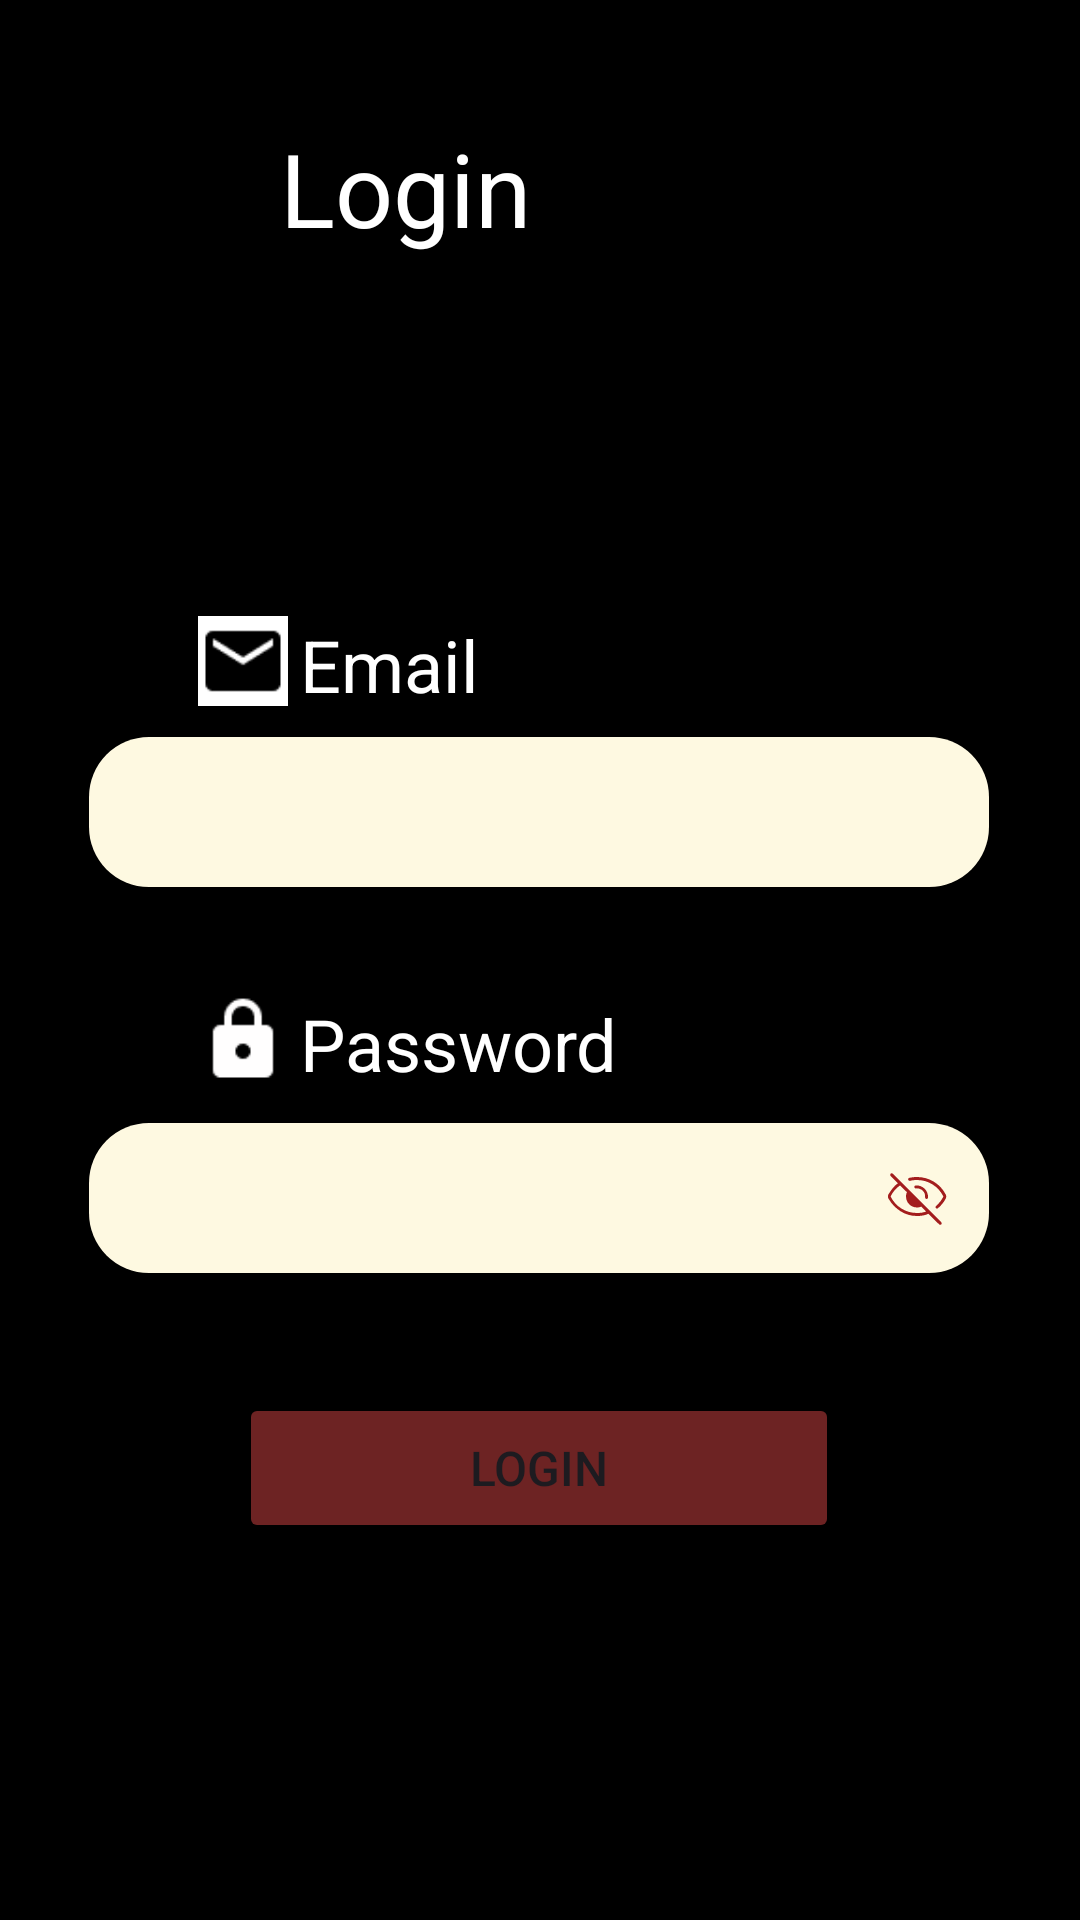

Produce the Android XML layout that renders to this screen, including the resource entries it uses.
<!-- AndroidManifest.xml: application theme Theme.Artisan -->
<!-- res/layout/activity_login.xml -->
<?xml version="1.0" encoding="utf-8"?>
<androidx.constraintlayout.widget.ConstraintLayout xmlns:android="http://schemas.android.com/apk/res/android"
    xmlns:app="http://schemas.android.com/apk/res-auto"
    xmlns:tools="http://schemas.android.com/tools"
    android:id="@+id/main"
    android:layout_width="match_parent"
    android:layout_height="match_parent"
    tools:context=".Login">

    <ImageButton
        android:id="@+id/signupbackbutton"
        android:layout_width="26dp"
        android:layout_height="51dp"
        android:layout_marginStart="40dp"
        android:layout_marginTop="40dp"
        android:backgroundTint="@android:color/transparent"
        android:hapticFeedbackEnabled="true"
        android:onClick="back"
        app:layout_constraintStart_toStartOf="parent"
        app:layout_constraintTop_toTopOf="parent"
        app:srcCompat="@drawable/back" />

    <TextView
        android:id="@+id/textView4"
        android:layout_width="wrap_content"
        android:layout_height="wrap_content"
        android:layout_marginTop="40dp"
        android:text="@string/login"
        android:textColor="@color/white"
        android:textSize="34sp"
        app:layout_constraintEnd_toEndOf="parent"
        app:layout_constraintHorizontal_bias="0.13"
        app:layout_constraintStart_toEndOf="@+id/signupbackbutton"
        app:layout_constraintTop_toTopOf="parent" />

    <EditText
        android:id="@+id/email"
        android:layout_width="300dp"
        android:layout_height="50dp"
        android:layout_marginTop="8dp"
        android:background="@drawable/rounded_edittext_background"
        android:ems="10"
        android:inputType="textEmailAddress"
        app:layout_constraintEnd_toEndOf="parent"
        app:layout_constraintHorizontal_bias="0.495"
        app:layout_constraintStart_toStartOf="parent"
        app:layout_constraintTop_toBottomOf="@+id/textView5" />


    <com.google.android.material.textfield.TextInputLayout
        android:id="@+id/passwordInputLayout"
        android:layout_width="300dp"
        android:layout_height="wrap_content"
        android:layout_marginTop="5dp"
        app:endIconMode="custom"
        app:endIconDrawable="@drawable/invisible_password"
        app:endIconTint="@null"
        app:layout_constraintEnd_toEndOf="parent"
        app:layout_constraintHorizontal_bias="0.495"
        app:layout_constraintStart_toStartOf="parent"
        app:layout_constraintTop_toBottomOf="@+id/textView6">

        <EditText
            android:id="@+id/password"
            android:layout_width="match_parent"
            android:layout_height="50dp"
            android:background="@drawable/rounded_edittext_background"
            android:ems="10"
            android:inputType="textPassword" />
    </com.google.android.material.textfield.TextInputLayout>

    <TextView
        android:id="@+id/textView6"
        android:layout_width="wrap_content"
        android:layout_height="wrap_content"
        android:layout_marginStart="100dp"
        android:layout_marginTop="36dp"
        android:text="@string/password"
        android:textColor="@color/white"
        android:textSize="24sp"
        app:layout_constraintStart_toStartOf="parent"
        app:layout_constraintTop_toBottomOf="@+id/email" />

    <ImageView
        android:id="@+id/imageView9"
        android:layout_width="30dp"
        android:layout_height="30dp"
        android:layout_marginStart="65dp"
        android:layout_marginTop="36dp"
        app:layout_constraintEnd_toStartOf="@+id/textView6"
        app:layout_constraintHorizontal_bias="0.2"
        app:layout_constraintStart_toStartOf="parent"
        app:layout_constraintTop_toBottomOf="@+id/email"
        app:srcCompat="@drawable/password" />

    <TextView
        android:id="@+id/textView5"
        android:layout_width="wrap_content"
        android:layout_height="wrap_content"
        android:layout_marginStart="100dp"
        android:layout_marginTop="120dp"
        android:text="@string/email"
        android:textColor="@color/white"
        android:textSize="24sp"
        app:layout_constraintStart_toStartOf="parent"
        app:layout_constraintTop_toBottomOf="@+id/textView4" />

    <ImageView
        android:id="@+id/imageView8"
        android:layout_width="30dp"
        android:layout_height="30dp"
        android:layout_marginStart="65dp"
        android:layout_marginTop="120dp"
        app:layout_constraintEnd_toStartOf="@+id/textView5"
        app:layout_constraintHorizontal_bias="0.2"
        app:layout_constraintStart_toStartOf="parent"
        app:layout_constraintTop_toBottomOf="@+id/textView4"
        app:srcCompat="@drawable/email" />

    <Button
        android:id="@+id/loginbutton"
        android:layout_width="200dp"
        android:layout_height="50dp"
        android:layout_marginTop="40dp"
        android:backgroundTint="@color/darkred"
        android:text="@string/login"
        android:textSize="16sp"
        app:layout_constraintEnd_toEndOf="@+id/passwordInputLayout"
        app:layout_constraintStart_toStartOf="@+id/passwordInputLayout"
        app:layout_constraintTop_toBottomOf="@+id/passwordInputLayout" />

    <TextView
        android:id="@+id/textView7"
        android:layout_width="wrap_content"
        android:layout_height="wrap_content"
        android:layout_marginTop="36dp"
        android:text="Forgot Password"
        android:textColor="@color/white"
        android:visibility="gone"
        app:layout_constraintEnd_toEndOf="@+id/loginbutton"
        app:layout_constraintHorizontal_bias="0.494"
        app:layout_constraintStart_toStartOf="@+id/loginbutton"
        app:layout_constraintTop_toBottomOf="@+id/loginbutton" />

    <ProgressBar
        android:id="@+id/progressBar2"
        style="?android:attr/progressBarStyle"
        android:layout_width="wrap_content"
        android:layout_height="wrap_content"
        android:visibility="invisible"
        app:layout_constraintBottom_toBottomOf="parent"
        app:layout_constraintEnd_toEndOf="parent"
        app:layout_constraintHorizontal_bias="0.5"
        app:layout_constraintStart_toStartOf="parent"
        app:layout_constraintTop_toBottomOf="@+id/textView7"
        app:layout_constraintVertical_bias="0.5" />

    <TextView
        android:id="@+id/emailError"
        android:layout_width="wrap_content"
        android:layout_height="wrap_content"
        android:layout_marginTop="5dp"
        android:textColor="@color/darkred"
        android:visibility="gone"
        app:layout_constraintEnd_toEndOf="@+id/email"
        app:layout_constraintStart_toStartOf="@+id/email"
        app:layout_constraintTop_toBottomOf="@+id/email" />

    <TextView
        android:id="@+id/passwordError"
        android:layout_width="wrap_content"
        android:layout_height="wrap_content"
        android:layout_marginTop="5dp"
        android:textColor="@color/darkred"
        android:visibility="gone"
        app:layout_constraintEnd_toEndOf="@+id/passwordInputLayout"
        app:layout_constraintStart_toStartOf="@+id/passwordInputLayout"
        app:layout_constraintTop_toBottomOf="@+id/passwordInputLayout" />

</androidx.constraintlayout.widget.ConstraintLayout>
<!-- resources referenced by this layout -->
<resources>
  <color name="darkred">#6D2323</color>
  <color name="white">#FFFFFFFF</color>
  <!-- drawable email: png bitmap (drawable, 471 bytes) -->
  <!-- drawable invisible_password: vector/xml drawable (drawable, 3445 chars, omitted) -->
  <!-- drawable password: png bitmap (drawable, 552 bytes) -->
  <!-- drawable rounded_edittext_background (drawable) -->
  <?xml version="1.0" encoding="utf-8"?>
  <shape xmlns:android="http://schemas.android.com/apk/res/android"
      android:shape="rectangle">
      <solid android:color="@color/skin" />
      <corners android:radius="20dp" />
      <padding android:left="16dp" android:right="16dp" android:top="8dp" android:bottom="8dp" />
  </shape>
  <string name="email">Email</string>
  <string name="login">Login</string>
  <string name="password">Password</string>
  <style name="Theme.Artisan" parent="Base.Theme.Artisan" />
  <color name="skin">#FEF9E1</color>
  <style name="Base.Theme.Artisan" parent="Theme.Material3.DayNight.NoActionBar">
          
          
          <item name="android:windowBackground">@color/black</item>
          <item name="android:windowDisablePreview">true</item>
      </style>
  <color name="black">#FF000000</color>
</resources>
